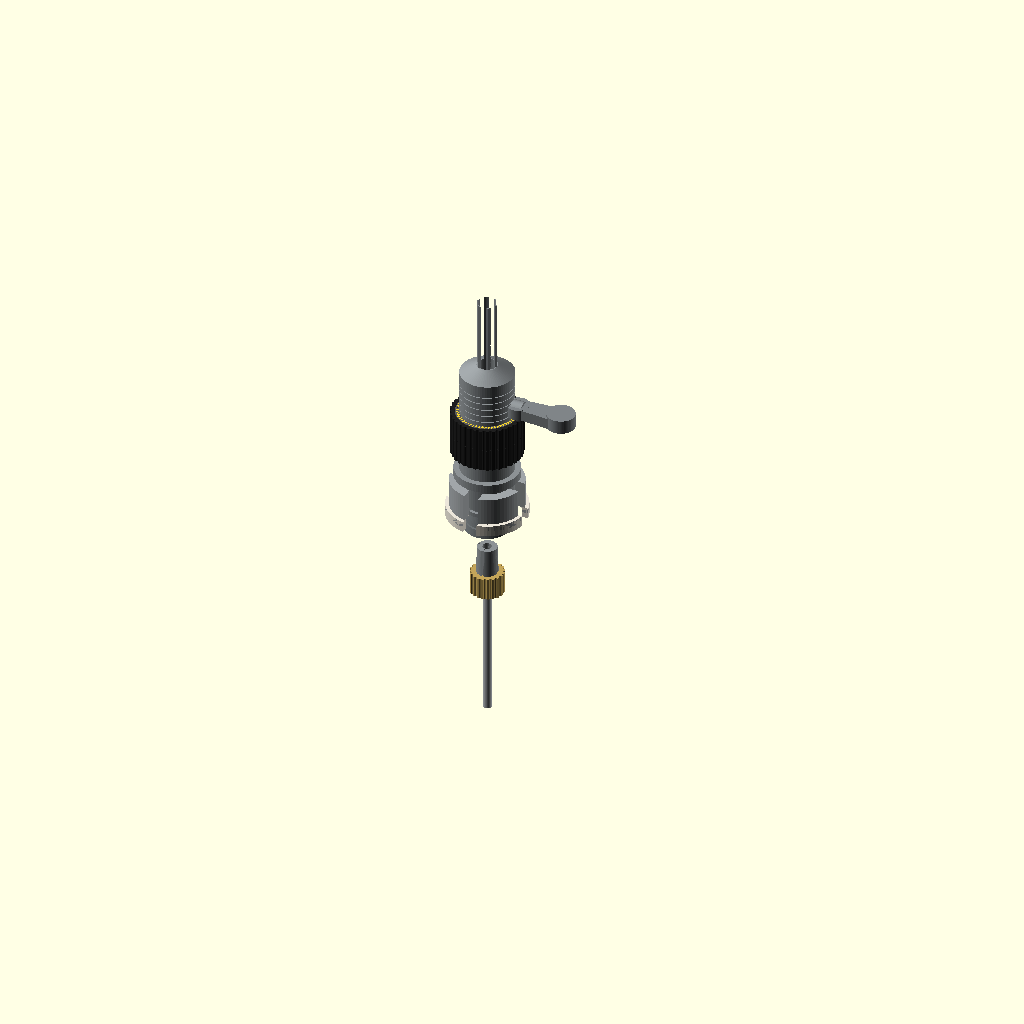
Cell 1 — every parameter at its default value.
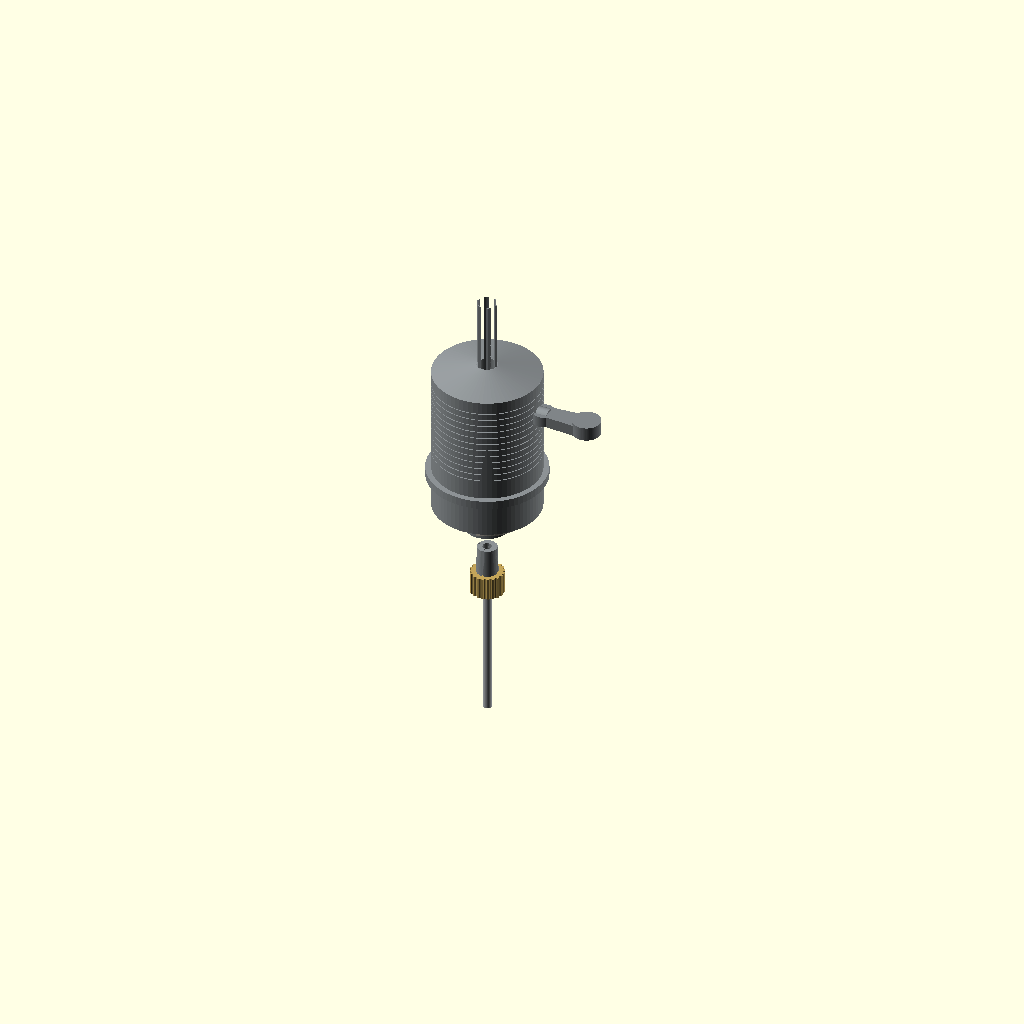
Cell 2: body_od = 38.1 (everything else at default).
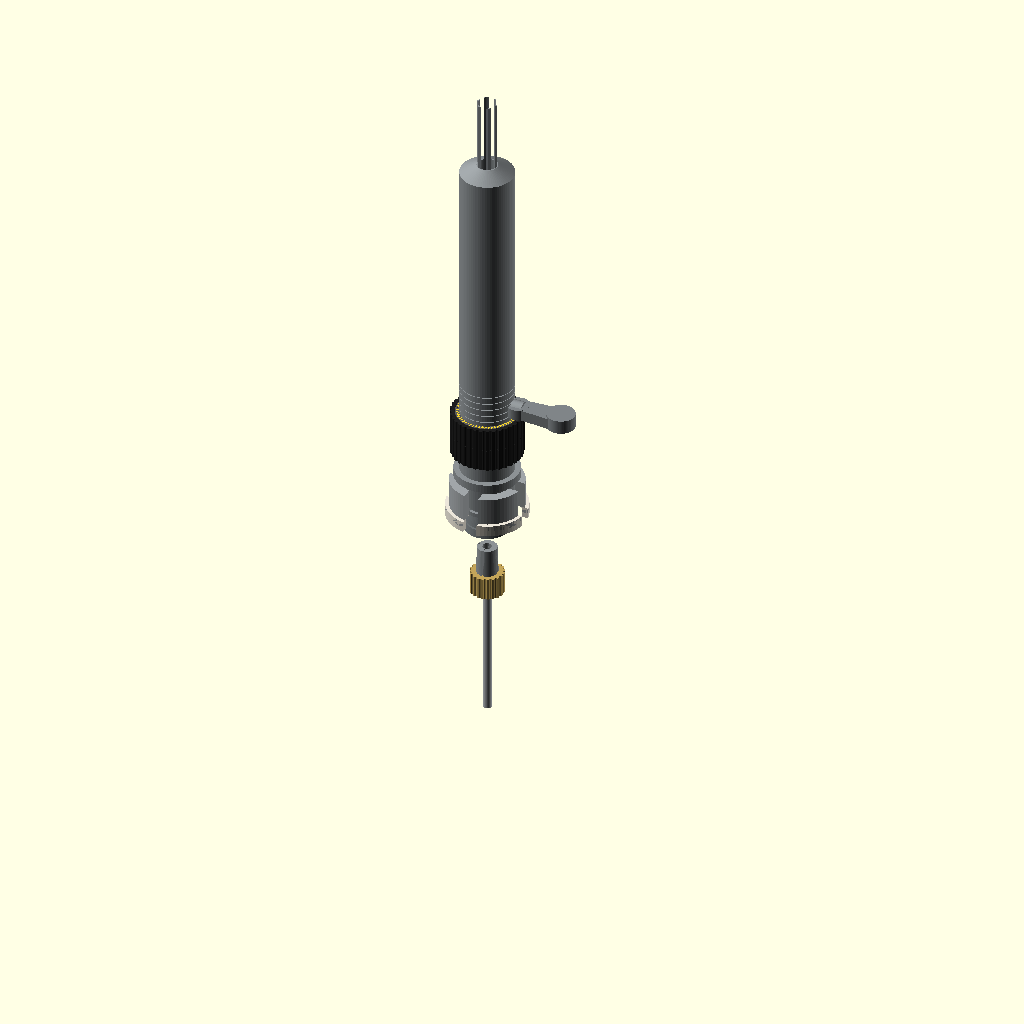
Cell 3 — body_length set to 165, the other parameters unchanged.
All cells are drawn from one camera (rotation 55°, 0°, 25°, orthographic, colour scheme Cornfield), so only the parameter changes between them.
Source of the model, projects/woodworking-countersink-bit/Countersink_3D_Print_Files/countersink_prototype.scad:
// ============================================================
// BESPOKE PRECISION CLICK-LOCK COUNTERSINK
// 3D Printable Prototype - OpenSCAD
// Bespoke Woodcraft Studio © 2026
// ============================================================
// 
// PRINTING NOTES:
// - Print at 0.12mm layer height for thread detail
// - Use PETG or ABS for durability testing
// - PLA is fine for fit-check prototyping
// - All dimensions in mm
// - Scale factor: 1:1 (actual size)
// - Print each part separately using the part selector below
//
// TO EXPORT STL:
// 1. Set 'part' variable to desired part name
// 2. Render (F6)
// 3. Export as STL (F7)
// ============================================================

// ─── PART SELECTOR ──────────────────────────────────
// Change this to render individual parts for printing:
// "all"          - Show all parts assembled (for viewing)
// "exploded"     - Show all parts exploded (for viewing)
// "body"         - Main body (print this)
// "collar"       - Depth adjustment collar (print this)
// "foot_carrier" - Foot carrier ring (print this)
// "uhmw_foot"    - UHMW foot ring (print this)
// "cutter_head"  - Cutter head body (print this)
// "collet"       - Split collet (print this)
// "collet_nut"   - Knurled collet nut (print this)
// "cam_lever"    - Cam lock lever (print this)
// "ratchet_ring" - Ratchet tooth ring (print this)

part = "all";  // ← CHANGE THIS

// ─── GLOBAL PARAMETERS ──────────────────────────────
$fn = 72;  // Facet count (increase to 120 for final render)

// Dimensions (mm)
body_od = 19.05;        // 0.750"
body_length = 82.5;     // 3.25"
hex_size = 6.35;        // 1/4" across flats
hex_length = 25.4;      // 1.0"
bore_dia = 6.6;         // 0.260" through-bore for drill
thread_od = 18.0;       // External thread zone OD
thread_pitch = 1.0;     // 1mm pitch
thread_zone_len = 16.0; // Thread zone length

collar_od = 25.4;       // 1.000"
collar_height = 16.0;   // Collar height
collar_id = 18.2;       // Internal thread bore (slightly > thread_od for clearance)

foot_od = 28.6;         // 1.125" 
foot_carrier_od = 26.0;
foot_carrier_height = 10.0;
foot_ring_height = 4.0;
bearing_od = 18.0;      // 6701-ZZ outer
bearing_id = 12.0;      // 6701-ZZ inner
bearing_width = 4.0;

cutter_body_top = 16.0;
cutter_body_bot = 12.0;
cutter_length = 22.0;
cutter_thread_dia = 6.35; // 1/4"-28
cutter_thread_len = 9.5;

collet_od = 8.0;
collet_id = 4.5;        // Max drill bit dia + clearance
collet_length = 14.0;

nut_od = 12.0;
nut_id = 8.2;
nut_height = 8.0;

drill_dia = 3.0;
drill_length = 55.0;

cam_length = 16.0;
cam_width = 6.0;
cam_height = 4.0;

ratchet_od = 22.0;
ratchet_id = 18.5;
ratchet_height = 2.0;
ratchet_teeth = 60;

snap_ring_groove_dia = 17.0;
snap_ring_width = 1.2;

// ─── MODULES ─────────────────────────────────────────

module hex_prism(size, height) {
    // size = across flats
    cylinder(d=size/cos(30), h=height, $fn=6);
}

module knurl(od, height, count=24) {
    difference() {
        cylinder(d=od, h=height);
        for (i=[0:count-1]) {
            rotate([0,0,i*360/count])
            translate([od/2, 0, -0.1])
            cylinder(d=1.2, h=height+0.2, $fn=12);
        }
    }
}

module thread_profile(od, pitch, length, depth=0.5) {
    // Simplified visual thread (not functional - use tolerance for real threads)
    turns = floor(length / pitch);
    for (i=[0:turns-1]) {
        translate([0, 0, i*pitch])
        difference() {
            cylinder(d=od, h=pitch*0.9);
            cylinder(d=od-depth*2, h=pitch*0.9);
            translate([0,0,pitch*0.45])
            rotate_extrude()
            translate([od/2-depth, 0])
            circle(d=depth*1.5, $fn=12);
        }
    }
}

module graduation_marks(radius, count, mark_length, mark_depth) {
    for (i=[0:count-1]) {
        rotate([0, 0, i*360/count])
        translate([radius, 0, 0])
        cube([mark_length, mark_depth, mark_depth], center=true);
    }
}

// ─── PART: MAIN BODY ─────────────────────────────────
module main_body() {
    color([0.55, 0.57, 0.58]) // 303 Stainless
    difference() {
        union() {
            // Hex shank
            translate([0, 0, body_length - hex_length])
            hex_prism(hex_size, hex_length);
            
            // Transition from hex to round
            translate([0, 0, body_length - hex_length - 3])
            cylinder(d1=body_od, d2=hex_size/cos(30), h=3);
            
            // Main cylindrical body
            cylinder(d=body_od, h=body_length - hex_length - 3);
            
            // Datum shoulder (wider flange)
            translate([0, 0, 12])
            cylinder(d=body_od + 4, h=3);
            
            // Cam pivot boss
            translate([body_od/2, 0, 42])
            rotate([0, 90, 0])
            cylinder(d=6, h=4);
        }
        
        // Through bore for drill bit
        translate([0, 0, -1])
        cylinder(d=bore_dia, h=body_length + 2);
        
        // Internal thread for cutter head (bottom)
        translate([0, 0, -0.5])
        cylinder(d=cutter_thread_dia + 0.4, h=cutter_thread_len + 0.5);
        
        // External thread zone (visual, for the collar)
        // In 3D print, this would be smooth with tolerance
        
        // Bearing seat
        translate([0, 0, 3])
        cylinder(d=bearing_od + 0.2, h=bearing_width * 2 + 1);
        
        // Snap ring groove
        translate([0, 0, 1.5])
        difference() {
            cylinder(d=snap_ring_groove_dia + snap_ring_width*2, h=snap_ring_width);
            cylinder(d=snap_ring_groove_dia, h=snap_ring_width);
        }
        
        // Cam lever pivot hole
        translate([body_od/2 - 2, 0, 42])
        rotate([0, 90, 0])
        cylinder(d=3.1, h=10);
        
        // Reading window flat
        translate([-body_od/2 - 1, -3, 30])
        cube([3, 6, 20]);
        
        // Index mark grooves on body
        for (i=[0:11]) {
            translate([0, 0, 22 + i*2.5])
            difference() {
                cylinder(d=body_od+0.1, h=0.3);
                cylinder(d=body_od-1.5, h=0.3);
            }
        }
    }
}

// ─── PART: DEPTH COLLAR ──────────────────────────────
module depth_collar() {
    color([0.12, 0.12, 0.12]) // Black anodized
    difference() {
        union() {
            // Main collar body with knurling
            knurl(collar_od, collar_height, 36);
            
            // Ratchet ring seat (top face recess will be cut)
        }
        
        // Internal bore (threads in real version)
        translate([0, 0, -0.1])
        cylinder(d=collar_id, h=collar_height + 0.2);
        
        // Ratchet ring press-fit recess on top
        translate([0, 0, collar_height - ratchet_height])
        difference() {
            cylinder(d=ratchet_od + 0.2, h=ratchet_height + 0.1);
            cylinder(d=ratchet_id - 0.2, h=ratchet_height + 0.1);
        }
        
        // Graduation marks (60 divisions)
        translate([0, 0, collar_height/2])
        graduation_marks(collar_od/2, 60, 2.5, 0.3);
        
        // Major graduation marks (every 10)
        translate([0, 0, collar_height/2])
        graduation_marks(collar_od/2, 6, 4.0, 0.5);
    }
}

// ─── PART: RATCHET RING ──────────────────────────────
module ratchet_ring() {
    color([0.35, 0.35, 0.35]) // Hardened steel
    difference() {
        cylinder(d=ratchet_od, h=ratchet_height);
        cylinder(d=ratchet_id, h=ratchet_height);
        
        // Cut triangular ratchet teeth on top face
        for (i=[0:ratchet_teeth-1]) {
            rotate([0, 0, i*360/ratchet_teeth])
            translate([ratchet_od/2 - 1, 0, ratchet_height])
            rotate([0, 0, 0])
            linear_extrude(height=0.1)
            polygon([
                [-0.3, -0.5],
                [0.3, -0.5],
                [0, 0.5]
            ]);
        }
    }
    
    // Add tooth profiles
    for (i=[0:ratchet_teeth-1]) {
        rotate([0, 0, i*360/ratchet_teeth + 3])
        translate([(ratchet_od+ratchet_id)/4, 0, 0])
        linear_extrude(height=ratchet_height)
        polygon([
            [-0.8, -0.2],
            [0.8, -0.2],
            [0, 0.6]
        ]);
    }
}

// ─── PART: CAM LEVER ─────────────────────────────────
module cam_lever() {
    color([0.5, 0.52, 0.53]) // 17-4 PH
    union() {
        // Lever arm
        hull() {
            translate([0, 0, 0])
            cylinder(d=cam_width, h=cam_height);
            
            translate([cam_length, 0, 0])
            cylinder(d=cam_width + 2, h=cam_height);
        }
        
        // Eccentric cam profile at pivot end
        translate([0, 0, 0])
        cylinder(d=8, h=cam_height);
        
        // Thumb pad at end
        translate([cam_length, 0, 0])
        cylinder(d=cam_width + 4, h=cam_height + 1);
    }
    
    // Subtract pivot hole
    color([0.5, 0.52, 0.53])
    difference() {
        translate([0, 0, -0.1])
        cylinder(d=0.1, h=0.1); // dummy for difference
        
        translate([0, 0, -0.1])
        cylinder(d=3.0, h=cam_height + 0.2);
    }
}

// ─── PART: FOOT CARRIER ──────────────────────────────
module foot_carrier() {
    color([0.63, 0.65, 0.66]) // Aluminum
    difference() {
        union() {
            // Main carrier ring
            difference() {
                cylinder(d=foot_carrier_od, h=foot_carrier_height);
                translate([0, 0, -0.1])
                cylinder(d=bearing_od + 0.2, h=foot_carrier_height + 0.2);
            }
            
            // UHMW press-fit lip at bottom
            translate([0, 0, -2])
            difference() {
                cylinder(d=foot_od, h=2);
                translate([0, 0, -0.1])
                cylinder(d=foot_carrier_od - 2, h=2.2);
            }
        }
        
        // Chip ejection slots (4x at 90°)
        for (i=[0:3]) {
            rotate([0, 0, i*90])
            translate([0, -2.5, -3])
            cube([foot_od/2 + 2, 5, foot_carrier_height + 6]);
        }
    }
}

// ─── PART: UHMW FOOT RING ───────────────────────────
module uhmw_foot() {
    color([0.92, 0.90, 0.85]) // White UHMW-PE
    difference() {
        cylinder(d=foot_od, h=foot_ring_height);
        translate([0, 0, -0.1])
        cylinder(d=foot_carrier_od - 2.2, h=foot_ring_height + 0.2);
        
        // Chip ejection slots (match carrier)
        for (i=[0:3]) {
            rotate([0, 0, i*90])
            translate([0, -2.5, -0.1])
            cube([foot_od/2 + 2, 5, foot_ring_height + 0.2]);
        }
    }
}

// ─── PART: CUTTER HEAD ───────────────────────────────
module cutter_head() {
    color([0.42, 0.44, 0.45]) // Tool steel
    difference() {
        union() {
            // Threaded shank section
            cylinder(d=cutter_thread_dia, h=cutter_thread_len);
            
            // Flare out to cutter body
            translate([0, 0, cutter_thread_len])
            cylinder(d1=cutter_thread_dia, d2=cutter_body_top, h=3);
            
            // Main cutter body
            translate([0, 0, cutter_thread_len + 3])
            cylinder(d1=cutter_body_top, d2=cutter_body_bot, h=cutter_length - cutter_thread_len - 3);
            
            // Carbide inserts (raised bumps)
            for (i=[0:1]) {
                rotate([0, 0, i*180])
                translate([cutter_body_bot/2 - 1, -2, cutter_length - 6])
                cube([2, 4, 5]);
            }
        }
        
        // Through bore for drill
        translate([0, 0, -0.1])
        cylinder(d=collet_od + 0.4, h=cutter_length - 4);
        
        // Collet taper seat
        translate([0, 0, cutter_length - 10])
        cylinder(d1=collet_od + 0.4, d2=collet_od - 1, h=6);
        
        // 82° countersink angle at tip
        translate([0, 0, cutter_length])
        rotate([180, 0, 0])
        cylinder(d1=0, d2=cutter_body_bot + 4, h=cutter_body_bot/2/tan(41));
        
        // Chip ejection flutes
        for (i=[0:1]) {
            rotate([0, 0, i*180 + 90])
            translate([-1.5, -cutter_body_top/2 - 1, cutter_thread_len])
            cube([3, cutter_body_top + 2, cutter_length]);
        }
        
        // Flat for hand-tightening at top of cutter
        translate([cutter_thread_dia/2 - 1, -5, 2])
        cube([3, 10, 5]);
    }
}

// ─── PART: SPLIT COLLET ──────────────────────────────
module split_collet() {
    color([0.55, 0.57, 0.58]) // 303 SS
    difference() {
        // Tapered body (7° external taper)
        cylinder(d1=collet_od, d2=collet_od - 2*collet_length*tan(7)*0.3, h=collet_length);
        
        // Internal bore for drill bit
        translate([0, 0, -0.1])
        cylinder(d=drill_dia + 0.3, h=collet_length + 0.2);
        
        // 4 slits to create spring fingers
        for (i=[0:3]) {
            rotate([0, 0, i*90])
            translate([-0.3, -collet_od/2 - 1, 2])
            cube([0.6, collet_od + 2, collet_length - 2]);
        }
    }
}

// ─── PART: KNURLED COLLET NUT ────────────────────────
module collet_nut() {
    color([0.77, 0.65, 0.35]) // C360 Brass
    difference() {
        knurl(nut_od, nut_height, 20);
        
        // Internal taper to match collet
        translate([0, 0, -0.1])
        cylinder(d1=collet_od + 0.5, d2=collet_od - 1.5, h=nut_height + 0.2);
        
        // Through hole for drill
        translate([0, 0, -0.1])
        cylinder(d=drill_dia + 1, h=nut_height + 0.2);
    }
}

// ─── PART: DRILL BIT (visual reference) ──────────────
module drill_bit() {
    color([0.7, 0.72, 0.73]) // HSS
    union() {
        // Shank
        cylinder(d=drill_dia, h=drill_length);
        
        // Point (118° standard)
        translate([0, 0, -drill_dia/2/tan(59)])
        cylinder(d1=0, d2=drill_dia, h=drill_dia/2/tan(59));
    }
}

// ─── ASSEMBLY VIEWS ──────────────────────────────────

module assembled_view() {
    // Body
    translate([0, 0, 0])
    main_body();
    
    // Bearings (visual - use real bearings in production)
    color([0.83, 0.63, 0.1])
    translate([0, 0, 3]) {
        difference() {
            cylinder(d=bearing_od, h=bearing_width);
            cylinder(d=bearing_id, h=bearing_width);
        }
        translate([0, 0, bearing_width + 0.5])
        difference() {
            cylinder(d=bearing_od, h=bearing_width);
            cylinder(d=bearing_id, h=bearing_width);
        }
    }
    
    // Foot carrier
    translate([0, 0, 0])
    foot_carrier();
    
    // UHMW foot
    translate([0, 0, -foot_ring_height])
    uhmw_foot();
    
    // Depth collar
    translate([0, 0, 22])
    depth_collar();
    
    // Ratchet ring (on top of collar)
    translate([0, 0, 22 + collar_height - ratchet_height])
    ratchet_ring();
    
    // Cam lever
    translate([body_od/2 + 2, 0, 40])
    cam_lever();
    
    // Cutter head (threaded into bottom)
    translate([0, 0, -cutter_length])
    cutter_head();
    
    // Collet
    translate([0, 0, -cutter_length - collet_length + 4])
    split_collet();
    
    // Collet nut
    translate([0, 0, -cutter_length - collet_length - nut_height + 8])
    collet_nut();
    
    // Drill bit
    translate([0, 0, -cutter_length - collet_length - nut_height - drill_length + 15])
    drill_bit();
}

module exploded_view() {
    spacing = 18;  // Space between parts
    
    // Drill bit
    translate([0, 0, -spacing * 7])
    drill_bit();
    
    // Collet nut
    translate([0, 0, -spacing * 6])
    collet_nut();
    
    // Split collet
    translate([0, 0, -spacing * 5])
    split_collet();
    
    // Cutter head
    translate([0, 0, -spacing * 3.5])
    cutter_head();
    
    // Snap ring (visual)
    color([0.2, 0.2, 0.2])
    translate([0, 0, -spacing * 1.5])
    difference() {
        cylinder(d=snap_ring_groove_dia + snap_ring_width, h=snap_ring_width);
        cylinder(d=snap_ring_groove_dia, h=snap_ring_width);
        translate([snap_ring_groove_dia/2, -1, -0.1])
        cube([5, 2, snap_ring_width + 0.2]);
    }
    
    // UHMW foot
    translate([0, 0, -spacing * 0.5])
    uhmw_foot();
    
    // Foot carrier
    translate([0, 0, spacing * 0.5])
    foot_carrier();
    
    // Bearings
    color([0.83, 0.63, 0.1])
    translate([0, 0, spacing * 1.5]) {
        difference() {
            cylinder(d=bearing_od, h=bearing_width);
            cylinder(d=bearing_id, h=bearing_width);
        }
        translate([0, 0, bearing_width + 2])
        difference() {
            cylinder(d=bearing_od, h=bearing_width);
            cylinder(d=bearing_id, h=bearing_width);
        }
    }
    
    // Main body
    translate([0, 0, spacing * 3])
    main_body();
    
    // Depth collar
    translate([0, 0, spacing * 3 + 22 + spacing])
    depth_collar();
    
    // Ratchet ring
    translate([0, 0, spacing * 3 + 22 + spacing * 2])
    ratchet_ring();
    
    // Cam lever (offset to side)
    translate([30, 0, spacing * 3 + 42])
    cam_lever();
}

// ─── RENDER SELECTION ────────────────────────────────

if (part == "all") {
    assembled_view();
} else if (part == "exploded") {
    exploded_view();
} else if (part == "body") {
    main_body();
} else if (part == "collar") {
    depth_collar();
} else if (part == "foot_carrier") {
    foot_carrier();
} else if (part == "uhmw_foot") {
    uhmw_foot();
} else if (part == "cutter_head") {
    cutter_head();
} else if (part == "collet") {
    split_collet();
} else if (part == "collet_nut") {
    collet_nut();
} else if (part == "cam_lever") {
    cam_lever();
} else if (part == "ratchet_ring") {
    ratchet_ring();
}
Customizer parameters (derived from the source; name, type, default, range or options):
part: string, default "all"
body_od: number, default 19.05
body_length: number, default 82.5
hex_size: number, default 6.35
hex_length: number, default 25.4
bore_dia: number, default 6.6
thread_od: number, default 18
thread_pitch: number, default 1
thread_zone_len: number, default 16
collar_od: number, default 25.4
collar_height: number, default 16
collar_id: number, default 18.2
foot_od: number, default 28.6
foot_carrier_od: number, default 26
foot_carrier_height: number, default 10
foot_ring_height: number, default 4
bearing_od: number, default 18
bearing_id: number, default 12
bearing_width: number, default 4
cutter_body_top: number, default 16
cutter_body_bot: number, default 12
cutter_length: number, default 22
cutter_thread_dia: number, default 6.35
cutter_thread_len: number, default 9.5
collet_od: number, default 8
collet_id: number, default 4.5
collet_length: number, default 14
nut_od: number, default 12
nut_id: number, default 8.2
nut_height: number, default 8
drill_dia: number, default 3
drill_length: number, default 55
cam_length: number, default 16
cam_width: number, default 6
cam_height: number, default 4
ratchet_od: number, default 22
ratchet_id: number, default 18.5
ratchet_height: number, default 2
ratchet_teeth: number, default 60
snap_ring_groove_dia: number, default 17
snap_ring_width: number, default 1.2
